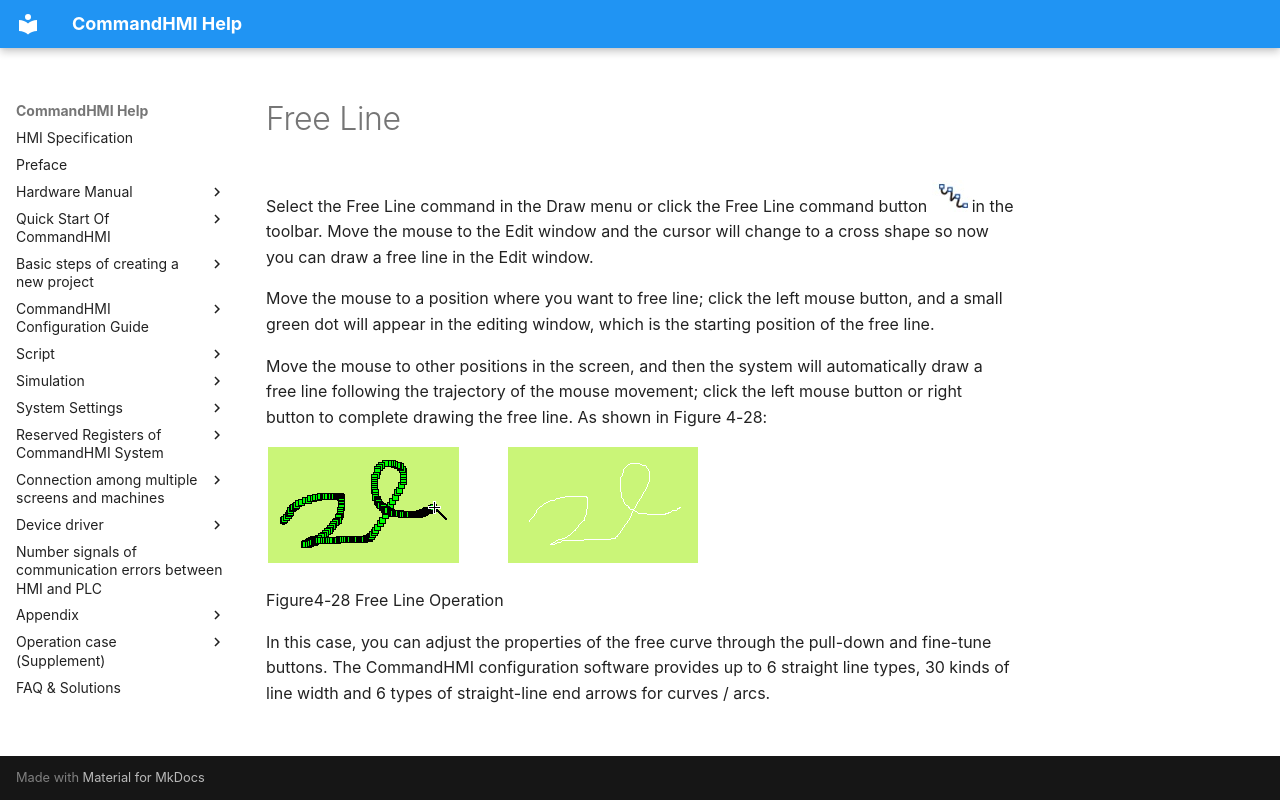

repository: AceAutomation/commandhmi-aide · page: en/configuration-guide/basic-graph/free-line.html · generator: mkdocs

# Free Line

Select the Free Line command in the Draw menu or click the Free Line command button <img src="free-line.files/image002.jpg" width="40" />in the toolbar. Move the mouse to the Edit window and the cursor     will change to a cross shape so now you can draw a free line in the Edit window.

Move the mouse to a position where you want to free line; click the left mouse button, and a small green dot will appear in the editing window, which is the starting position of the free line.

Move the mouse to other positions in the screen, and then the system will automatically draw a free line following the trajectory of the mouse movement; click the left mouse button or right button to complete drawing the free line. As shown in Figure 4-28:

<img src="samdra19.gif" width="436" />

Figure4-28         Free Line Operation

In this case, you can adjust the properties of the free curve through the pull-down and fine-tune buttons. The CommandHMI configuration software provides up to 6 straight line types, 30 kinds of line width and 6 types of straight-line end arrows for curves / arcs.
